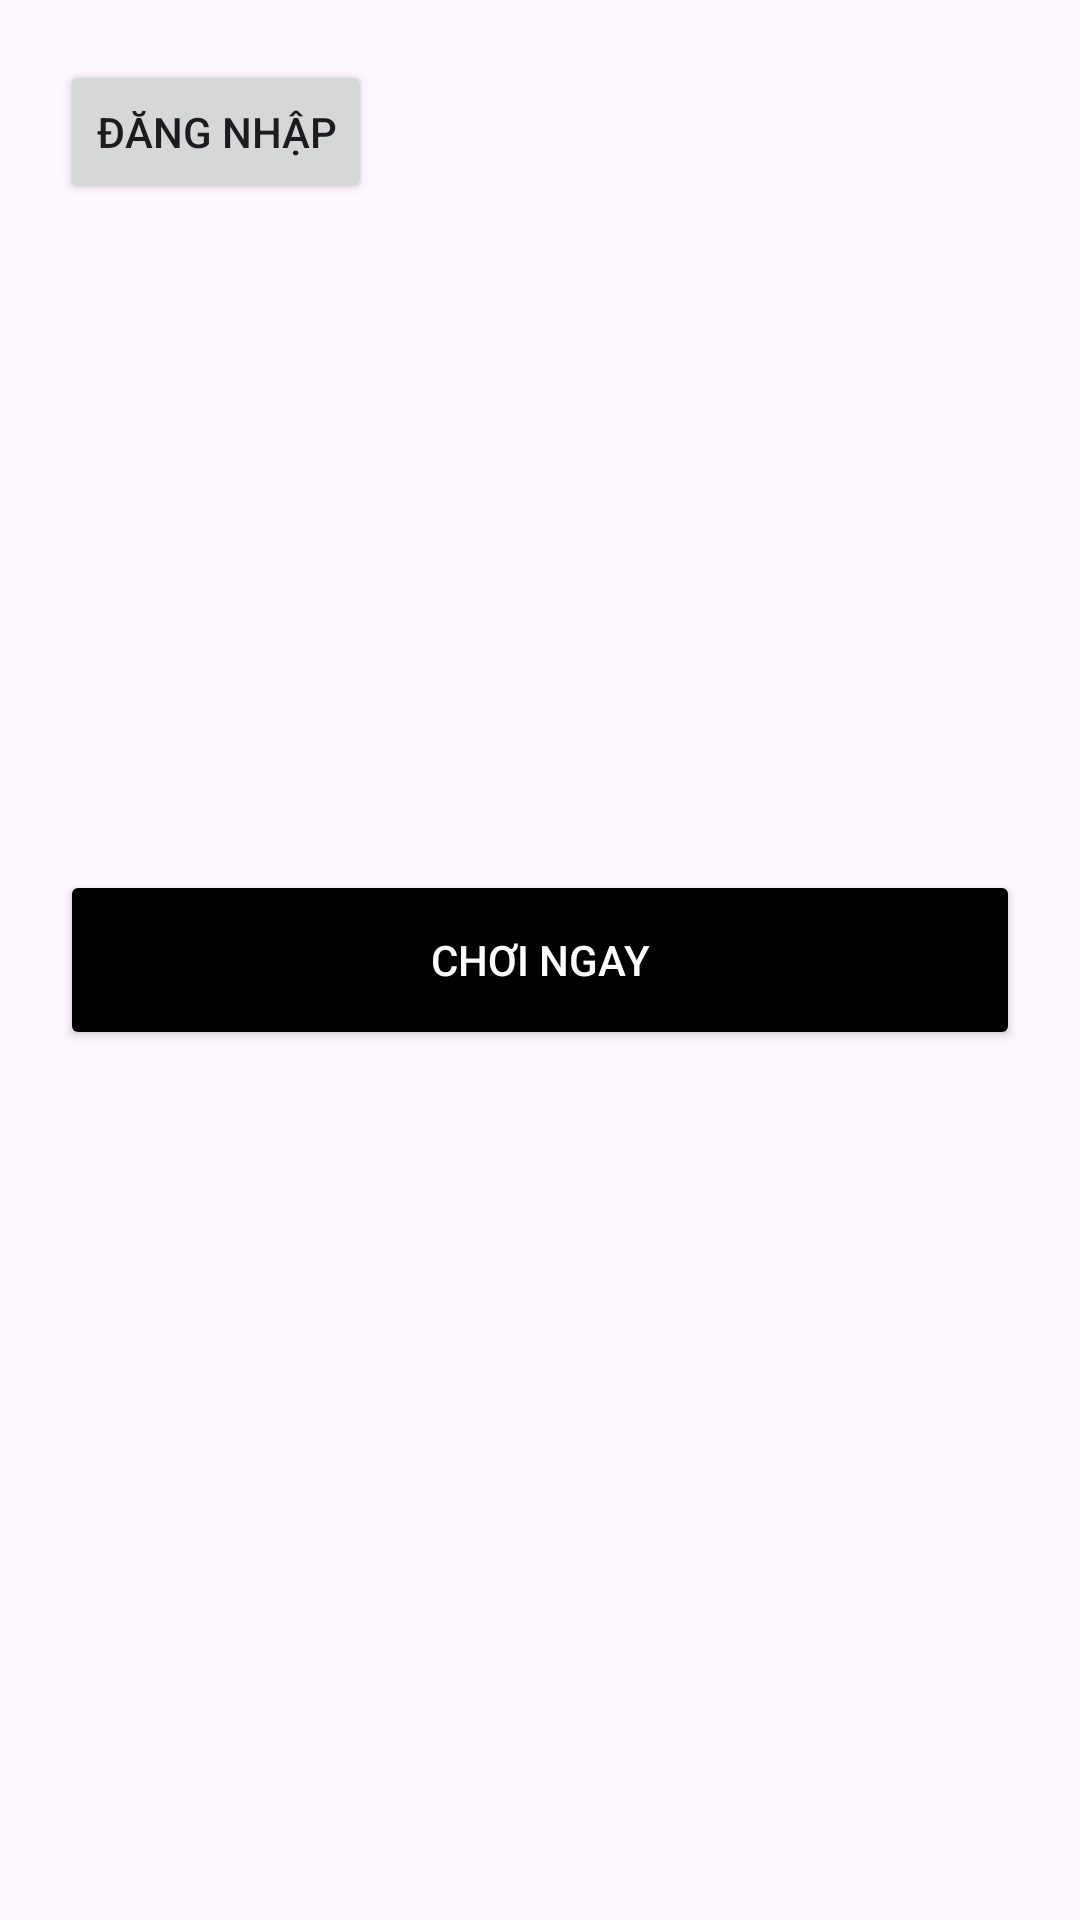

The Android layout XML behind this screen, and the referenced resources:
<!-- AndroidManifest.xml: application theme Theme.BTLAPP -->
<!-- res/layout/activity_main.xml -->
<?xml version="1.0" encoding="utf-8"?>
<RelativeLayout xmlns:android="http://schemas.android.com/apk/res/android"
    android:id="@+id/main"
    android:layout_width="match_parent"
    android:layout_height="match_parent">

    <ImageView
        android:layout_width="match_parent"
        android:layout_height="match_parent"
        android:scaleType="centerCrop"
        android:src="@drawable/bg_trieuphu" />


    <Button
        android:id="@+id/btnLogin"
        android:layout_width="wrap_content"
        android:layout_height="wrap_content"
        android:layout_margin="20dp"
        android:text="Đăng nhập" />


    <LinearLayout
        android:layout_width="match_parent"
        android:layout_height="match_parent"
        android:gravity="center"
        android:orientation="vertical"
        android:padding="20dp">

        <Button
            android:id="@+id/btnPlayCustomer"
            android:layout_width="match_parent"
            android:layout_height="60dp"
            android:backgroundTint="@color/black"
            android:text="CHƠI NGAY"
            android:textColor="@color/white" />
    </LinearLayout>

</RelativeLayout>
<!-- resources referenced by this layout -->
<resources>
  <style name="Theme.BTLAPP" parent="Base.Theme.BTLAPP" />
  <style name="Base.Theme.BTLAPP" parent="Theme.Material3.DayNight.NoActionBar">
          
          
      </style>
  <!-- not gathered from this repository: default colours our renderer supplied (Android Studio template values) -->
  <color name="black">#FF000000</color>
  <color name="white">#FFFFFFFF</color>
</resources>
